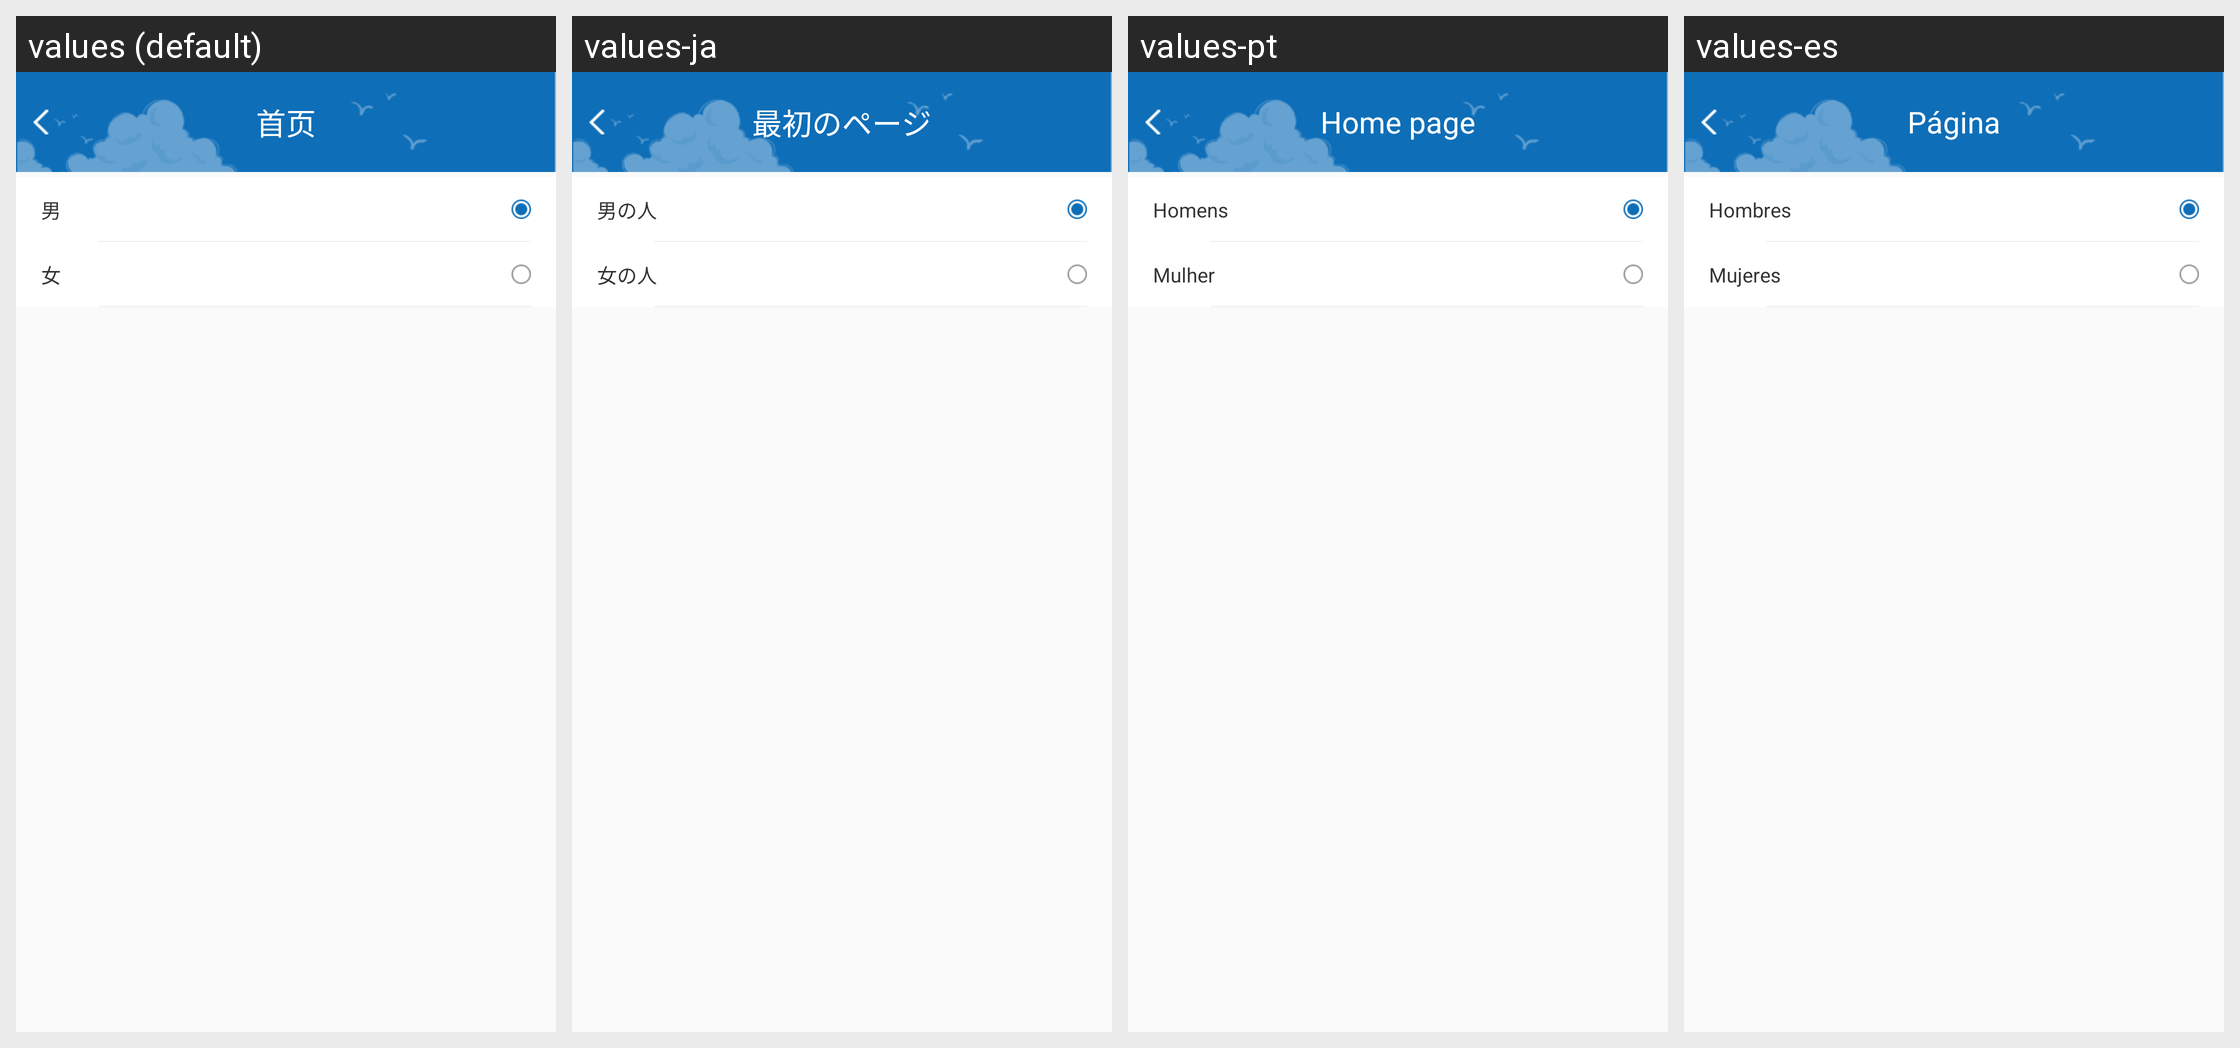

For this localized Android screen grid, give each drawn string resource with its value in every locale shown.
Android screen res/layout/sex_lay.xml rendered under 4 locales, left to right: values (default), values-ja, values-pt, values-es. Device: Nexus 5 (rendered at 1080×1920; each locale shown at half size, 540×960, under a caption strip naming it); theme AppTheme.
Other locales in the repository, not shown: values-en, values-ko.
Strings drawn on this screen, with the default value and each locale's value (text and hints the layout hard-codes, and strings that could not be matched under every locale, appear in the picture but are not listed):

dy_man
  values: 男
  values-ja: 男の人
  values-pt: Homens
  values-es: Hombres

dy_woman
  values: 女
  values-ja: 女の人
  values-pt: Mulher
  values-es: Mujeres

common_title
  values: 首页
  values-ja: 最初のページ
  values-pt: Home page
  values-es: Página
